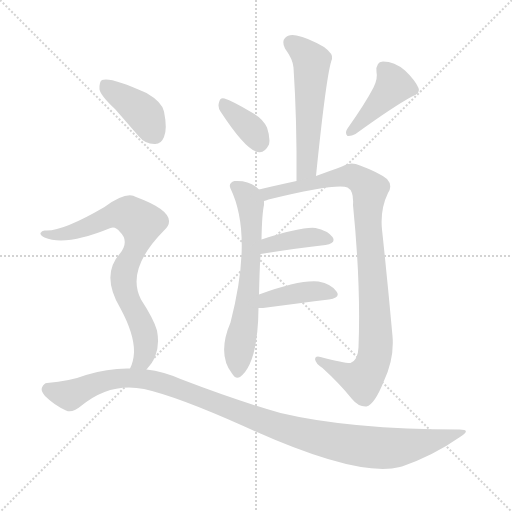
t = 0.00 s
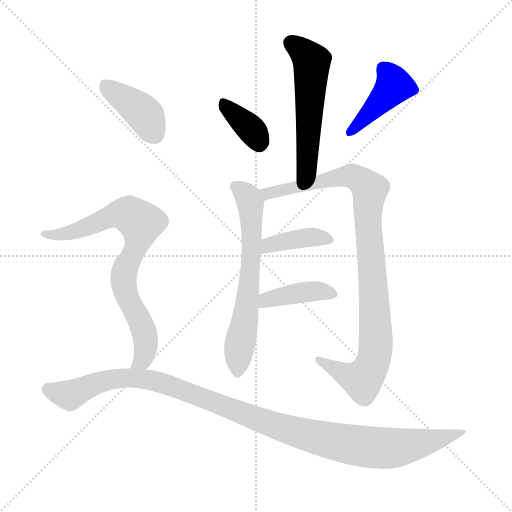
t = 1.48 s
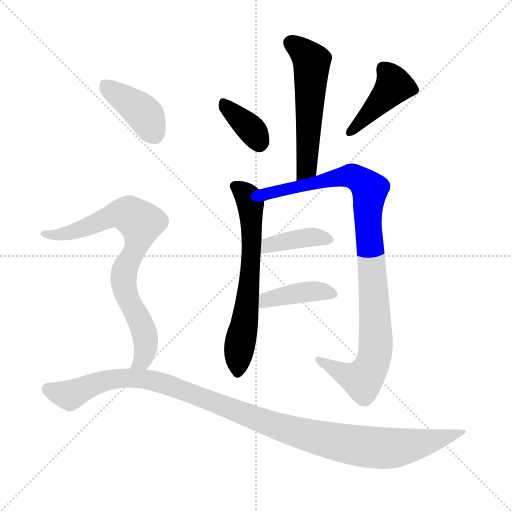
t = 2.96 s
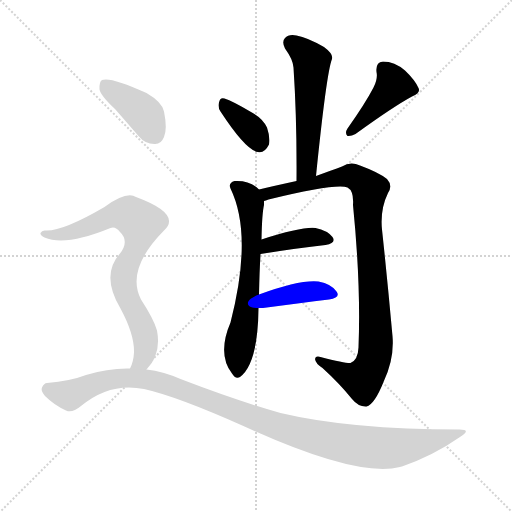
t = 4.44 s
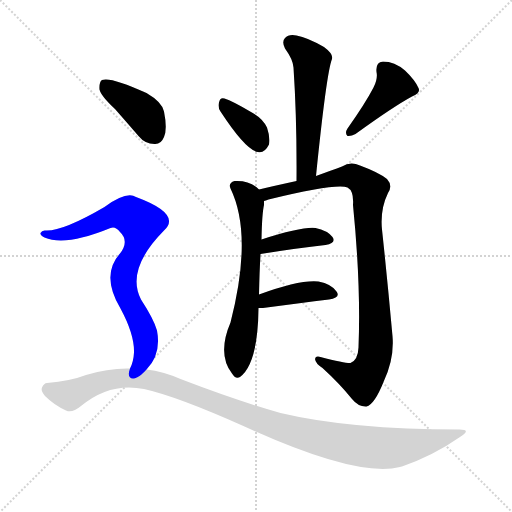
t = 5.92 s
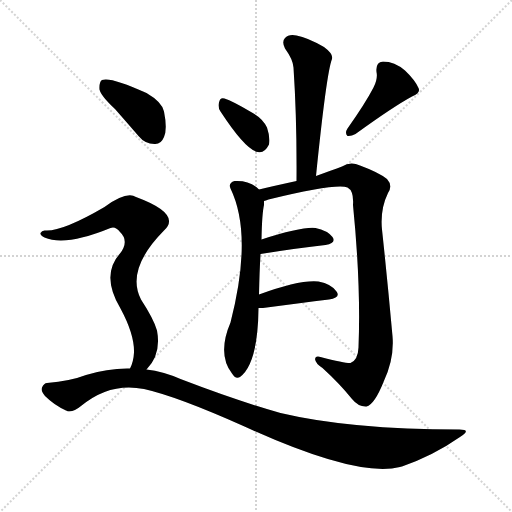
t = 7.40 s

The animated SVG that drew these frames (rendered in a browser with its animation timeline set to each time). Animation: 10 CSS @keyframes rules; one cycle of 7.40 s.

<svg version="1.1" viewBox="0 0 1024 1024" xmlns="http://www.w3.org/2000/svg">
  <g stroke="lightgray" stroke-dasharray="1,1" stroke-width="1" transform="scale(4, 4)">
    <line x1="0" y1="0" x2="256" y2="256"></line>
    <line x1="256" y1="0" x2="0" y2="256"></line>
    <line x1="128" y1="0" x2="128" y2="256"></line>
    <line x1="0" y1="128" x2="256" y2="128"></line>
  </g>
<g transform="scale(1, -1) translate(0, -900)">
   <style type="text/css">
    @keyframes keyframes0 {
      from {
       stroke: blue;
       stroke-dashoffset: 549;
       stroke-width: 128;
       }
       64% {
       animation-timing-function: step-end;
       stroke: blue;
       stroke-dashoffset: 0;
       stroke-width: 128;
       }
       to {
       stroke: black;
       stroke-width: 1024;
       }
       }
       #make-me-a-hanzi-animation-0 {
         animation: keyframes0 0.696777s both;
         animation-delay: 0.000000s;
         animation-timing-function: linear;
       }
    @keyframes keyframes1 {
      from {
       stroke: blue;
       stroke-dashoffset: 358;
       stroke-width: 128;
       }
       54% {
       animation-timing-function: step-end;
       stroke: blue;
       stroke-dashoffset: 0;
       stroke-width: 128;
       }
       to {
       stroke: black;
       stroke-width: 1024;
       }
       }
       #make-me-a-hanzi-animation-1 {
         animation: keyframes1 0.541341s both;
         animation-delay: 0.696777s;
         animation-timing-function: linear;
       }
    @keyframes keyframes2 {
      from {
       stroke: blue;
       stroke-dashoffset: 425;
       stroke-width: 128;
       }
       58% {
       animation-timing-function: step-end;
       stroke: blue;
       stroke-dashoffset: 0;
       stroke-width: 128;
       }
       to {
       stroke: black;
       stroke-width: 1024;
       }
       }
       #make-me-a-hanzi-animation-2 {
         animation: keyframes2 0.595866s both;
         animation-delay: 1.238118s;
         animation-timing-function: linear;
       }
    @keyframes keyframes3 {
      from {
       stroke: blue;
       stroke-dashoffset: 643;
       stroke-width: 128;
       }
       68% {
       animation-timing-function: step-end;
       stroke: blue;
       stroke-dashoffset: 0;
       stroke-width: 128;
       }
       to {
       stroke: black;
       stroke-width: 1024;
       }
       }
       #make-me-a-hanzi-animation-3 {
         animation: keyframes3 0.773275s both;
         animation-delay: 1.833984s;
         animation-timing-function: linear;
       }
    @keyframes keyframes4 {
      from {
       stroke: blue;
       stroke-dashoffset: 970;
       stroke-width: 128;
       }
       76% {
       animation-timing-function: step-end;
       stroke: blue;
       stroke-dashoffset: 0;
       stroke-width: 128;
       }
       to {
       stroke: black;
       stroke-width: 1024;
       }
       }
       #make-me-a-hanzi-animation-4 {
         animation: keyframes4 1.039388s both;
         animation-delay: 2.607259s;
         animation-timing-function: linear;
       }
    @keyframes keyframes5 {
      from {
       stroke: blue;
       stroke-dashoffset: 391;
       stroke-width: 128;
       }
       56% {
       animation-timing-function: step-end;
       stroke: blue;
       stroke-dashoffset: 0;
       stroke-width: 128;
       }
       to {
       stroke: black;
       stroke-width: 1024;
       }
       }
       #make-me-a-hanzi-animation-5 {
         animation: keyframes5 0.568197s both;
         animation-delay: 3.646647s;
         animation-timing-function: linear;
       }
    @keyframes keyframes6 {
      from {
       stroke: blue;
       stroke-dashoffset: 403;
       stroke-width: 128;
       }
       57% {
       animation-timing-function: step-end;
       stroke: blue;
       stroke-dashoffset: 0;
       stroke-width: 128;
       }
       to {
       stroke: black;
       stroke-width: 1024;
       }
       }
       #make-me-a-hanzi-animation-6 {
         animation: keyframes6 0.577962s both;
         animation-delay: 4.214844s;
         animation-timing-function: linear;
       }
    @keyframes keyframes7 {
      from {
       stroke: blue;
       stroke-dashoffset: 403;
       stroke-width: 128;
       }
       57% {
       animation-timing-function: step-end;
       stroke: blue;
       stroke-dashoffset: 0;
       stroke-width: 128;
       }
       to {
       stroke: black;
       stroke-width: 1024;
       }
       }
       #make-me-a-hanzi-animation-7 {
         animation: keyframes7 0.577962s both;
         animation-delay: 4.792806s;
         animation-timing-function: linear;
       }
    @keyframes keyframes8 {
      from {
       stroke: blue;
       stroke-dashoffset: 774;
       stroke-width: 128;
       }
       72% {
       animation-timing-function: step-end;
       stroke: blue;
       stroke-dashoffset: 0;
       stroke-width: 128;
       }
       to {
       stroke: black;
       stroke-width: 1024;
       }
       }
       #make-me-a-hanzi-animation-8 {
         animation: keyframes8 0.879883s both;
         animation-delay: 5.370768s;
         animation-timing-function: linear;
       }
    @keyframes keyframes9 {
      from {
       stroke: blue;
       stroke-dashoffset: 1100;
       stroke-width: 128;
       }
       78% {
       animation-timing-function: step-end;
       stroke: blue;
       stroke-dashoffset: 0;
       stroke-width: 128;
       }
       to {
       stroke: black;
       stroke-width: 1024;
       }
       }
       #make-me-a-hanzi-animation-9 {
         animation: keyframes9 1.145182s both;
         animation-delay: 6.250651s;
         animation-timing-function: linear;
       }
</style>
<path d="M 632.0 548.0 Q 653.0 755.0 664.0 782.0 Q 667.0 792.0 648.0 806.0 Q 615.0 825.0 593.0 829.0 Q 577.0 832.0 570.0 824.0 Q 563.0 817.0 570.0 803.0 Q 586.0 781.0 587.0 765.0 Q 594.0 660.0 593.0 538.0 C 593.0 508.0 629.0 518.0 632.0 548.0 Z" fill="lightgray"></path> 
<path d="M 441.0 677.0 Q 492.0 599.0 516.0 596.0 Q 529.0 593.0 538.0 611.0 Q 541.0 624.0 534.0 645.0 Q 525.0 664.0 502.0 676.0 Q 465.0 698.0 449.0 703.0 Q 440.0 706.0 438.0 695.0 Q 435.0 686.0 441.0 677.0 Z" fill="lightgray"></path> 
<path d="M 747.0 725.0 Q 731.0 694.0 695.0 643.0 Q 689.0 634.0 695.0 628.0 Q 702.0 627.0 711.0 632.0 Q 787.0 687.0 824.0 707.0 Q 842.0 714.0 837.0 724.0 Q 830.0 740.0 810.0 759.0 Q 789.0 777.0 766.0 777.0 Q 751.0 776.0 753.0 756.0 Q 756.0 743.0 747.0 725.0 Z" fill="lightgray"></path> 
<path d="M 518.0 311.0 Q 519.0 357.0 521.0 392.0 L 523.0 421.0 Q 524.0 473.0 528.0 490.0 Q 528.0 494.0 528.0 498.0 C 529.0 512.0 529.0 512.0 518.0 521.0 Q 499.0 540.0 469.0 538.0 Q 456.0 534.0 461.0 523.0 Q 506.0 430.0 461.0 255.0 Q 434.0 192.0 464.0 153.0 Q 471.0 141.0 480.0 146.0 Q 516.0 173.0 517.0 284.0 L 518.0 311.0 Z" fill="lightgray"></path> 
<path d="M 528.0 498.0 Q 531.0 499.0 537.0 501.0 Q 673.0 534.0 695.0 525.0 Q 708.0 518.0 706.0 490.0 Q 722.0 330.0 717.0 205.0 Q 716.0 180.0 701.0 174.0 Q 692.0 173.0 641.0 186.0 Q 631.0 189.0 630.0 182.0 Q 631.0 173.0 645.0 164.0 Q 679.0 133.0 704.0 102.0 Q 717.0 86.0 733.0 87.0 Q 749.0 91.0 767.0 136.0 Q 789.0 182.0 785.0 228.0 Q 775.0 339.0 764.0 441.0 Q 760.0 481.0 776.0 514.0 Q 786.0 529.0 774.0 542.0 Q 758.0 555.0 720.0 569.0 Q 701.0 578.0 684.0 567.0 Q 665.0 560.0 632.0 548.0 L 593.0 538.0 Q 547.0 528.0 518.0 521.0 C 489.0 514.0 499.0 490.0 528.0 498.0 Z" fill="lightgray"></path> 
<path d="M 521.0 392.0 Q 596.0 404.0 651.0 410.0 Q 673.0 414.0 665.0 426.0 Q 655.0 439.0 631.0 444.0 Q 604.0 447.0 523.0 421.0 C 494.0 412.0 491.0 387.0 521.0 392.0 Z" fill="lightgray"></path> 
<path d="M 517.0 284.0 Q 521.0 284.0 526.0 284.0 Q 602.0 294.0 658.0 301.0 Q 682.0 305.0 673.0 317.0 Q 663.0 332.0 637.0 337.0 Q 600.0 341.0 518.0 311.0 C 490.0 301.0 487.0 284.0 517.0 284.0 Z" fill="lightgray"></path> 
<path d="M 230.0 682.0 Q 252.0 657.0 277.0 628.0 Q 290.0 612.0 309.0 612.0 Q 322.0 611.0 328.0 626.0 Q 335.0 642.0 328.0 677.0 Q 324.0 696.0 293.0 714.0 Q 221.0 747.0 204.0 740.0 Q 198.0 736.0 199.0 721.0 Q 202.0 708.0 230.0 682.0 Z" fill="lightgray"></path> 
<path d="M 293.0 161.0 Q 323.0 191.0 314.0 239.0 Q 308.0 261.0 282.0 301.0 Q 251.0 361.0 328.0 439.0 Q 364.0 472.0 272.0 506.0 Q 253.0 518.0 209.0 486.0 Q 125.0 437.0 91.0 439.0 Q 84.0 440.0 81.0 434.0 Q 80.0 430.0 89.0 425.0 Q 131.0 407.0 221.0 444.0 Q 231.0 448.0 240.0 436.0 Q 259.0 418.0 240.0 393.0 Q 201.0 350.0 241.0 283.0 Q 269.0 231.0 268.0 195.0 Q 267.0 176.0 260.0 163.0 C 250.0 135.0 274.0 138.0 293.0 161.0 Z" fill="lightgray"></path> 
<path d="M 260.0 163.0 Q 217.0 164.0 172.0 150.0 Q 141.0 138.0 94.0 134.0 Q 88.0 134.0 84.0 125.0 Q 81.0 118.0 90.0 108.0 Q 108.0 90.0 132.0 79.0 Q 144.0 73.0 162.0 88.0 Q 220.0 136.0 288.0 122.0 Q 355.0 107.0 489.0 47.0 Q 714.0 -56.0 800.0 -34.0 Q 801.0 -33.0 804.0 -33.0 Q 867.0 -11.0 920.0 26.0 Q 944.0 41.0 919.0 41.0 Q 700.0 41.0 561.0 74.0 Q 473.0 99.0 361.0 142.0 Q 327.0 157.0 293.0 161.0 L 260.0 163.0 Z" fill="lightgray"></path> 
      <clipPath id="make-me-a-hanzi-clip-0">
      <path d="M 632.0 548.0 Q 653.0 755.0 664.0 782.0 Q 667.0 792.0 648.0 806.0 Q 615.0 825.0 593.0 829.0 Q 577.0 832.0 570.0 824.0 Q 563.0 817.0 570.0 803.0 Q 586.0 781.0 587.0 765.0 Q 594.0 660.0 593.0 538.0 C 593.0 508.0 629.0 518.0 632.0 548.0 Z" fill="lightgray"></path>
      </clipPath>
      <path clip-path="url(#make-me-a-hanzi-clip-0)" d="M 582.0 814.0 L 603.0 800.0 L 623.0 776.0 L 615.0 566.0 L 598.0 546.0 " fill="none" id="make-me-a-hanzi-animation-0" stroke-dasharray="421 842" stroke-linecap="round"></path>

      <clipPath id="make-me-a-hanzi-clip-1">
      <path d="M 441.0 677.0 Q 492.0 599.0 516.0 596.0 Q 529.0 593.0 538.0 611.0 Q 541.0 624.0 534.0 645.0 Q 525.0 664.0 502.0 676.0 Q 465.0 698.0 449.0 703.0 Q 440.0 706.0 438.0 695.0 Q 435.0 686.0 441.0 677.0 Z" fill="lightgray"></path>
      </clipPath>
      <path clip-path="url(#make-me-a-hanzi-clip-1)" d="M 450.0 691.0 L 502.0 642.0 L 518.0 616.0 " fill="none" id="make-me-a-hanzi-animation-1" stroke-dasharray="230 460" stroke-linecap="round"></path>

      <clipPath id="make-me-a-hanzi-clip-2">
      <path d="M 747.0 725.0 Q 731.0 694.0 695.0 643.0 Q 689.0 634.0 695.0 628.0 Q 702.0 627.0 711.0 632.0 Q 787.0 687.0 824.0 707.0 Q 842.0 714.0 837.0 724.0 Q 830.0 740.0 810.0 759.0 Q 789.0 777.0 766.0 777.0 Q 751.0 776.0 753.0 756.0 Q 756.0 743.0 747.0 725.0 Z" fill="lightgray"></path>
      </clipPath>
      <path clip-path="url(#make-me-a-hanzi-clip-2)" d="M 767.0 762.0 L 788.0 729.0 L 727.0 660.0 L 698.0 636.0 " fill="none" id="make-me-a-hanzi-animation-2" stroke-dasharray="297 594" stroke-linecap="round"></path>

      <clipPath id="make-me-a-hanzi-clip-3">
      <path d="M 518.0 311.0 Q 519.0 357.0 521.0 392.0 L 523.0 421.0 Q 524.0 473.0 528.0 490.0 Q 528.0 494.0 528.0 498.0 C 529.0 512.0 529.0 512.0 518.0 521.0 Q 499.0 540.0 469.0 538.0 Q 456.0 534.0 461.0 523.0 Q 506.0 430.0 461.0 255.0 Q 434.0 192.0 464.0 153.0 Q 471.0 141.0 480.0 146.0 Q 516.0 173.0 517.0 284.0 L 518.0 311.0 Z" fill="lightgray"></path>
      </clipPath>
      <path clip-path="url(#make-me-a-hanzi-clip-3)" d="M 470.0 528.0 L 492.0 511.0 L 501.0 493.0 L 504.0 431.0 L 493.0 273.0 L 479.0 210.0 L 475.0 156.0 " fill="none" id="make-me-a-hanzi-animation-3" stroke-dasharray="515 1030" stroke-linecap="round"></path>

      <clipPath id="make-me-a-hanzi-clip-4">
      <path d="M 528.0 498.0 Q 531.0 499.0 537.0 501.0 Q 673.0 534.0 695.0 525.0 Q 708.0 518.0 706.0 490.0 Q 722.0 330.0 717.0 205.0 Q 716.0 180.0 701.0 174.0 Q 692.0 173.0 641.0 186.0 Q 631.0 189.0 630.0 182.0 Q 631.0 173.0 645.0 164.0 Q 679.0 133.0 704.0 102.0 Q 717.0 86.0 733.0 87.0 Q 749.0 91.0 767.0 136.0 Q 789.0 182.0 785.0 228.0 Q 775.0 339.0 764.0 441.0 Q 760.0 481.0 776.0 514.0 Q 786.0 529.0 774.0 542.0 Q 758.0 555.0 720.0 569.0 Q 701.0 578.0 684.0 567.0 Q 665.0 560.0 632.0 548.0 L 593.0 538.0 Q 547.0 528.0 518.0 521.0 C 489.0 514.0 499.0 490.0 528.0 498.0 Z" fill="lightgray"></path>
      </clipPath>
      <path clip-path="url(#make-me-a-hanzi-clip-4)" d="M 525.0 517.0 L 548.0 512.0 L 586.0 526.0 L 699.0 549.0 L 719.0 541.0 L 740.0 521.0 L 736.0 466.0 L 752.0 233.0 L 748.0 182.0 L 725.0 141.0 L 701.0 146.0 L 637.0 180.0 " fill="none" id="make-me-a-hanzi-animation-4" stroke-dasharray="842 1684" stroke-linecap="round"></path>

      <clipPath id="make-me-a-hanzi-clip-5">
      <path d="M 521.0 392.0 Q 596.0 404.0 651.0 410.0 Q 673.0 414.0 665.0 426.0 Q 655.0 439.0 631.0 444.0 Q 604.0 447.0 523.0 421.0 C 494.0 412.0 491.0 387.0 521.0 392.0 Z" fill="lightgray"></path>
      </clipPath>
      <path clip-path="url(#make-me-a-hanzi-clip-5)" d="M 528.0 399.0 L 538.0 412.0 L 578.0 420.0 L 626.0 426.0 L 655.0 420.0 " fill="none" id="make-me-a-hanzi-animation-5" stroke-dasharray="263 526" stroke-linecap="round"></path>

      <clipPath id="make-me-a-hanzi-clip-6">
      <path d="M 517.0 284.0 Q 521.0 284.0 526.0 284.0 Q 602.0 294.0 658.0 301.0 Q 682.0 305.0 673.0 317.0 Q 663.0 332.0 637.0 337.0 Q 600.0 341.0 518.0 311.0 C 490.0 301.0 487.0 284.0 517.0 284.0 Z" fill="lightgray"></path>
      </clipPath>
      <path clip-path="url(#make-me-a-hanzi-clip-6)" d="M 522.0 291.0 L 552.0 306.0 L 600.0 315.0 L 640.0 318.0 L 663.0 311.0 " fill="none" id="make-me-a-hanzi-animation-6" stroke-dasharray="275 550" stroke-linecap="round"></path>

      <clipPath id="make-me-a-hanzi-clip-7">
      <path d="M 230.0 682.0 Q 252.0 657.0 277.0 628.0 Q 290.0 612.0 309.0 612.0 Q 322.0 611.0 328.0 626.0 Q 335.0 642.0 328.0 677.0 Q 324.0 696.0 293.0 714.0 Q 221.0 747.0 204.0 740.0 Q 198.0 736.0 199.0 721.0 Q 202.0 708.0 230.0 682.0 Z" fill="lightgray"></path>
      </clipPath>
      <path clip-path="url(#make-me-a-hanzi-clip-7)" d="M 209.0 732.0 L 288.0 673.0 L 310.0 630.0 " fill="none" id="make-me-a-hanzi-animation-7" stroke-dasharray="275 550" stroke-linecap="round"></path>

      <clipPath id="make-me-a-hanzi-clip-8">
      <path d="M 293.0 161.0 Q 323.0 191.0 314.0 239.0 Q 308.0 261.0 282.0 301.0 Q 251.0 361.0 328.0 439.0 Q 364.0 472.0 272.0 506.0 Q 253.0 518.0 209.0 486.0 Q 125.0 437.0 91.0 439.0 Q 84.0 440.0 81.0 434.0 Q 80.0 430.0 89.0 425.0 Q 131.0 407.0 221.0 444.0 Q 231.0 448.0 240.0 436.0 Q 259.0 418.0 240.0 393.0 Q 201.0 350.0 241.0 283.0 Q 269.0 231.0 268.0 195.0 Q 267.0 176.0 260.0 163.0 C 250.0 135.0 274.0 138.0 293.0 161.0 Z" fill="lightgray"></path>
      </clipPath>
      <path clip-path="url(#make-me-a-hanzi-clip-8)" d="M 88.0 432.0 L 141.0 435.0 L 231.0 471.0 L 260.0 469.0 L 281.0 454.0 L 275.0 416.0 L 250.0 363.0 L 247.0 344.0 L 255.0 302.0 L 290.0 228.0 L 292.0 206.0 L 285.0 180.0 L 266.0 166.0 " fill="none" id="make-me-a-hanzi-animation-8" stroke-dasharray="646 1292" stroke-linecap="round"></path>

      <clipPath id="make-me-a-hanzi-clip-9">
      <path d="M 260.0 163.0 Q 217.0 164.0 172.0 150.0 Q 141.0 138.0 94.0 134.0 Q 88.0 134.0 84.0 125.0 Q 81.0 118.0 90.0 108.0 Q 108.0 90.0 132.0 79.0 Q 144.0 73.0 162.0 88.0 Q 220.0 136.0 288.0 122.0 Q 355.0 107.0 489.0 47.0 Q 714.0 -56.0 800.0 -34.0 Q 801.0 -33.0 804.0 -33.0 Q 867.0 -11.0 920.0 26.0 Q 944.0 41.0 919.0 41.0 Q 700.0 41.0 561.0 74.0 Q 473.0 99.0 361.0 142.0 Q 327.0 157.0 293.0 161.0 L 260.0 163.0 Z" fill="lightgray"></path>
      </clipPath>
      <path clip-path="url(#make-me-a-hanzi-clip-9)" d="M 97.0 121.0 L 143.0 111.0 L 226.0 142.0 L 298.0 140.0 L 590.0 36.0 L 739.0 6.0 L 812.0 7.0 L 910.0 33.0 " fill="none" id="make-me-a-hanzi-animation-9" stroke-dasharray="972 1944" stroke-linecap="round"></path>

</g>
</svg>
